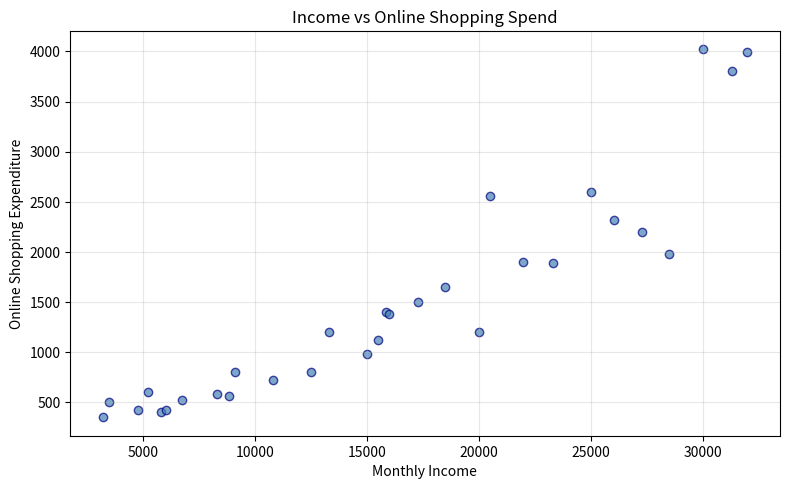
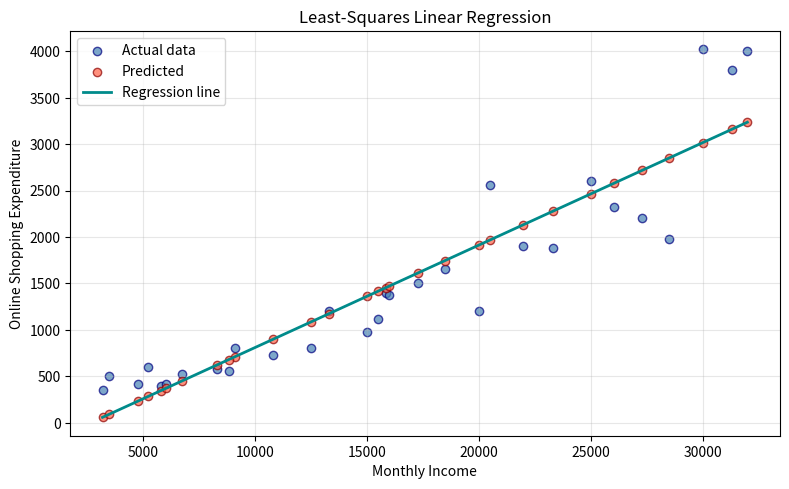

Python code for these plots, in order:
import numpy as np
import matplotlib.pyplot as plt

%matplotlib inline

u = np.array([1, 2, 3])
v = np.array([4, 5, 6])

# Vector addition
print('u + v =', u + v)

# Scalar multiplication
k = 2
print('k * u =', k * u)

u = np.array([5, 1, 3])
m1 = np.array([4, 5, 1])
m2 = np.array([5, 1, 5])

# Dot products
print('u . m1 =', np.dot(u, m1))
print('u . m2 =', np.dot(u, m2))

# User preference: [comedy, romance, action]  (1-5 scale)
user = np.array([5, 1, 3])

# Movie 1: romantic comedy  Movie 2: comedy action
movie1 = np.array([4, 5, 1])
movie2 = np.array([5, 1, 5])

cos1 = np.dot(user, movie1) / (np.linalg.norm(user) * np.linalg.norm(movie1))
cos2 = np.dot(user, movie2) / (np.linalg.norm(user) * np.linalg.norm(movie2))

print(f'Cosine similarity(user, movie1) = {cos1:.4f}')
print(f'Cosine similarity(user, movie2) = {cos2:.4f}')
print(f'\nRecommend movie {"2" if cos2 > cos1 else "1"} (higher similarity)')

A = np.array([1, 2, 3])
B = np.array([4, 5, 6])

print('A x B =', np.cross(A, B))
print('B x A =', np.cross(B, A))
print('Anti-commutative check:', np.array_equal(np.cross(A, B), -np.cross(B, A)))

# Using np.matrix (legacy, prefer 2-D ndarray)
m1 = np.matrix('1 2 3; 4 5 6')
print('m1 (matrix):')
print(m1)

# Using 2-D ndarray (recommended)
m2 = np.array([[1, 1], [2, 2], [3, 3]])
print('\nm2 (ndarray):')
print(m2)

A = np.array([[1, 0, 2], [-1, 3, 1]])   # 2x3
B = np.array([[3, 1], [2, 1], [1, 0]])   # 3x2

# Matrix multiplication with @ operator
C = A @ B
print('A @ B =')
print(C)

# Matrix multiplication with matmul
print('\nnp.matmul(A, B) =')
print(np.matmul(A, B))

M = np.array([[1, 3, 5], [2, 4, 6], [4, 7, 9]])

print('Matrix M:')
print(M)
print(f'\nTranspose:\n{M.T}')
print(f'\nTrace = {np.trace(M)}')
print(f'Determinant = {np.linalg.det(M)}')
print(f'Rank = {np.linalg.matrix_rank(M)}')

A = np.array([[1., 2.], [3., 4.]])
A_inv = np.linalg.inv(A)

print('A =')
print(A)
print(f'\nA_inv =')
print(A_inv)
print(f'\nA @ A_inv (rounded) =')
print(np.around(A @ A_inv))

A = np.array([[4, -2], [1, 1]])
eigenvalues, eigenvectors = np.linalg.eig(A)

print('Matrix A:')
print(A)
print(f'\nEigenvalues: {eigenvalues}')
print(f'Eigenvectors (columns):\n{eigenvectors}')

# Verify: A @ v = lambda * v
for i in range(len(eigenvalues)):
    v = eigenvectors[:, i]
    lam = eigenvalues[i]
    print(f'\nVerify eigenvalue {lam}: A@v = {A @ v}, lambda*v = {lam * v}')

A = np.array([[1, 2, 1], [3, 7, 2], [2, 2, 1]])
b = np.array([8, 23, 9]).reshape(-1, 1)

# Check that the system has a unique solution
print(f'Rank of A: {np.linalg.matrix_rank(A)}')
print(f'Rank of [A|b]: {np.linalg.matrix_rank(np.hstack((A, b)))}')

# Method 1: linalg.solve
x = np.linalg.solve(A, b)
print(f'\nSolution (solve):\n{x}')

# Method 2: A^{-1} @ b
x2 = np.linalg.inv(A) @ b
print(f'Solution (inv @ b):\n{x2}')

A = np.array([[1., 2.], [3., 4.], [5., 6.]])
Q, R = np.linalg.qr(A)

print('Q (orthogonal):')
print(Q)
print('\nR (upper triangular):')
print(R)
print(f'\nQ @ R (reconstructed):\n{np.around(Q @ R, decimals=10)}')

A = np.array([[1., 2.], [3., 4.], [5., 6.]])
U, S, Vt = np.linalg.svd(A)

print('U:')
print(U)
print(f'\nSingular values: {S}')
print(f'\nV^T:')
print(Vt)

# Legacy poly1d (coefficients in descending order)
p1 = np.poly1d([3, 2, 1])
p2 = np.poly1d([1, 2, 3])

print('p1 =', p1)
print('p2 =', p2)
print(f'\np1 + p2 =\n{p1 + p2}')
print(f'\np1 * p2 =\n{p1 * p2}')
print(f'\np1(3) = {p1(3)}')
print(f'p2(3) = {p2(3)}')

p = np.poly1d([3, 2, 1])  # 3x^2 + 2x + 1

print(f'p(x) = {p}')
print(f'\nDerivative: {p.deriv()}')        # 6x + 2
print(f'\nIndefinite integral:\n{p.integ()}')  # x^3 + x^2 + x

p = np.poly1d([1, 3, 2])  # x^2 + 3x + 2 = (x+1)(x+2)
print(f'p(x) = {p}')
print(f'Roots: {p.roots}')

from numpy.polynomial import Polynomial

# f(x) = 2 + 3x + x^2
p = Polynomial((2, 3, 1))

print(f'p(x) = {p}')
print(f'p(3) = {p(3)}')
print(f'Roots: {p.roots()}')
print(f'Degree: {p.degree()}')
print(f'Derivative: {p.deriv()}')
print(f'Integral: {p.integ()}')

# Historical data: monthly income vs online shopping expenditure
x = np.array([
    25000, 15850, 15500, 20500, 22000, 20010, 26050, 12500, 18500, 27300,
    15000,  8300, 23320,  5250,  5800,  9100,  4800, 16000, 28500, 32000,
    31300, 10800,  6750,  6020, 13300, 30020,  3200, 17300,  8835,  3500
])
y = np.array([
    2599, 1400, 1120, 2560, 1900, 1200, 2320,  800, 1650, 2200,
     980,  580, 1885,  600,  400,  800,  420, 1380, 1980, 3999,
    3800,  725,  520,  420, 1200, 4020,  350, 1500,  560,  500
])

print(f'Number of samples: {len(x)}')

plt.figure(figsize=(8, 5), dpi=120)
plt.scatter(x, y, color='steelblue', alpha=0.7, edgecolors='navy')
plt.xlabel('Monthly Income')
plt.ylabel('Online Shopping Expenditure')
plt.title('Income vs Online Shopping Spend')
plt.grid(True, alpha=0.3)
plt.tight_layout()
plt.show()

corr_matrix = np.corrcoef(x, y)
print('Correlation coefficient matrix:')
print(corr_matrix)
print(f'\nPearson r = {corr_matrix[0, 1]:.4f}')
print('(Strong positive correlation close to 1.0)')

from numpy.polynomial import Polynomial

# Fit a degree-1 polynomial (linear regression): y = ax + b
coeffs = Polynomial.fit(x, y, deg=1).convert().coef
print(f'Coefficients [b, a]: {coeffs}')
print(f'\nRegression equation: y = {coeffs[1]:.6f} * x + {coeffs[0]:.2f}')

a, b = coeffs[1], coeffs[0]
y_pred = a * x + b

plt.figure(figsize=(8, 5), dpi=120)
plt.scatter(x, y, color='steelblue', alpha=0.7, edgecolors='navy', label='Actual data')
plt.scatter(x, y_pred, color='tomato', alpha=0.7, edgecolors='darkred', label='Predicted')
# Sort for a clean line
sort_idx = np.argsort(x)
plt.plot(x[sort_idx], y_pred[sort_idx], color='darkcyan', linewidth=2, label='Regression line')
plt.xlabel('Monthly Income')
plt.ylabel('Online Shopping Expenditure')
plt.title('Least-Squares Linear Regression')
plt.legend()
plt.grid(True, alpha=0.3)
plt.tight_layout()
plt.show()

# polyfit returns coefficients in descending order: [a, b] for ax + b
coeffs_polyfit = np.polyfit(x, y, deg=1)
print(f'np.polyfit coefficients [a, b]: {coeffs_polyfit}')
print(f'Same result as Polynomial.fit: a={coeffs_polyfit[0]:.6f}, b={coeffs_polyfit[1]:.2f}')

import time

n = 1_000_000
a = np.random.randn(n)
b = np.random.randn(n)

# Python loop
start = time.perf_counter()
dot_loop = sum(ai * bi for ai, bi in zip(a, b))
time_loop = time.perf_counter() - start

# NumPy vectorized
start = time.perf_counter()
dot_np = np.dot(a, b)
time_np = time.perf_counter() - start

print(f'Loop result:    {dot_loop:.6f}  ({time_loop:.4f}s)')
print(f'NumPy result:   {dot_np:.6f}  ({time_np:.6f}s)')
print(f'\nNumPy is {time_loop / time_np:.0f}x faster')

# Compute pairwise distances using broadcasting
n_points = 1000
points = np.random.randn(n_points, 2)

# Broadcasting approach
start = time.perf_counter()
diff = points[:, np.newaxis, :] - points[np.newaxis, :, :]  # (n, n, 2)
dist_broadcast = np.sqrt(np.sum(diff**2, axis=-1))           # (n, n)
time_broadcast = time.perf_counter() - start

print(f'Broadcasting: {dist_broadcast.shape} matrix in {time_broadcast:.4f}s')
print(f'Sample distances [0,1]={dist_broadcast[0,1]:.4f}, [0,2]={dist_broadcast[0,2]:.4f}')

rows, cols = 10000, 1000

# C-order (row-major, default)
arr_c = np.ascontiguousarray(np.random.randn(rows, cols))
# F-order (column-major)
arr_f = np.asfortranarray(arr_c.copy())

# Row-wise sum (favors C-order)
start = time.perf_counter()
_ = arr_c.sum(axis=1)
t_c_row = time.perf_counter() - start

start = time.perf_counter()
_ = arr_f.sum(axis=1)
t_f_row = time.perf_counter() - start

# Column-wise sum (favors F-order)
start = time.perf_counter()
_ = arr_c.sum(axis=0)
t_c_col = time.perf_counter() - start

start = time.perf_counter()
_ = arr_f.sum(axis=0)
t_f_col = time.perf_counter() - start

print(f'Row-wise sum:   C-order={t_c_row:.5f}s  F-order={t_f_row:.5f}s')
print(f'Col-wise sum:   C-order={t_c_col:.5f}s  F-order={t_f_col:.5f}s')
print(f'\nC-order is faster for row operations; F-order for column operations.')

arr = np.arange(1_000_000)

# View (no data copy)
view = arr[::2]
print(f'View shares memory: {np.shares_memory(arr, view)}')

# Explicit copy
copy = arr[::2].copy()
print(f'Copy shares memory: {np.shares_memory(arr, copy)}')

# In-place operations avoid allocation
start = time.perf_counter()
arr *= 2          # in-place
t_inplace = time.perf_counter() - start

arr = np.arange(1_000_000)
start = time.perf_counter()
arr = arr * 2     # creates new array
t_new = time.perf_counter() - start

print(f'\nIn-place multiply: {t_inplace:.6f}s')
print(f'New array multiply: {t_new:.6f}s')

A = np.random.randn(100, 200)
B = np.random.randn(200, 300)

# Standard matrix multiply
start = time.perf_counter()
for _ in range(100):
    C1 = A @ B
t_matmul = time.perf_counter() - start

# einsum
start = time.perf_counter()
for _ in range(100):
    C2 = np.einsum('ij,jk->ik', A, B)
t_einsum = time.perf_counter() - start

print(f'matmul:  {t_matmul:.4f}s')
print(f'einsum:  {t_einsum:.4f}s')
print(f'Results match: {np.allclose(C1, C2)}')
